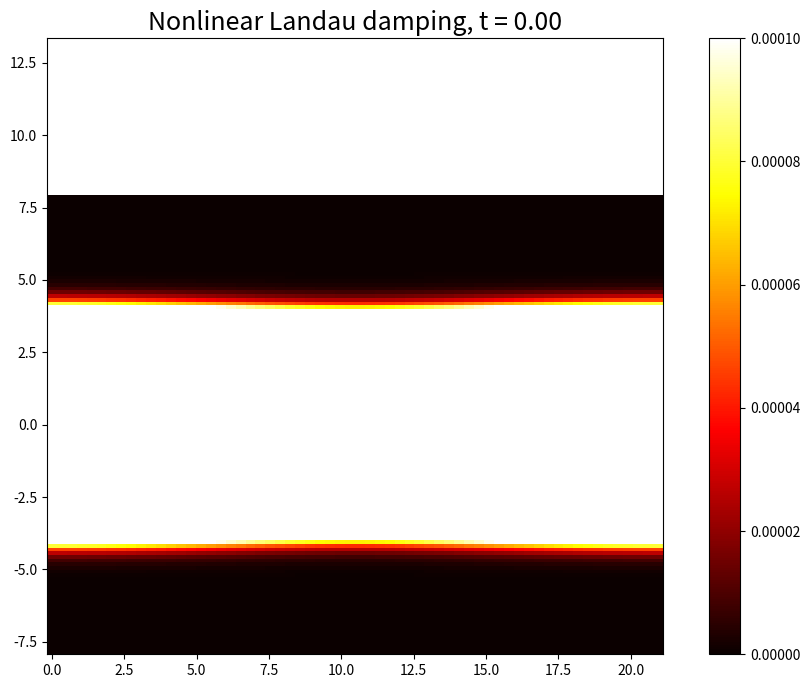

The script that saved this image: (Note: this script raises an exception after producing the figure.)
import numpy as np
import matplotlib.pyplot as plt


def Vlasov_Poisson_Landau_damping():
    # Define problem parameters
    N = 64
    M = 127
    k = 0.3
    alpha = 0.3
    vmax = 8.0
    dt = 0.1
    t_end = 100.0
    L = 2 * np.pi / k

    # Grid definition
    x = np.linspace(0, L, N - 2)
    v = np.linspace(-vmax, vmax, M)
    dx = x[1] - x[0]
    dv = v[1] - v[0]

    # Calculate number of time steps
    N_steps = round(t_end / dt)

    # Add ghost nodes in X
    x = np.concatenate(([-dx], x, [L + dx]))
    X, V = np.meshgrid(x, v)
    X = X.T
    V = V.T

    # Initial conditions - Maxwellian in V and perturbed in X
    f = np.exp(-V ** 2 / 2) / np.sqrt(2 * np.pi) * (1.0 + alpha * np.cos(k * X))

    # Apply periodic values at ghost nodes
    f[-1, :] = f[1, :]
    f[0, :] = f[-2, :]

    # Open maximized figure window
    plt.figure(figsize=(12, 8))

    # Start main calculation procedure
    T = 0
    while T <= N_steps:
        # Plot EDF f(x,v,t) in phase space
        if T % 100 == 0:
            plt.pcolormesh(x[1:-1], v[1:-1], f[1:-1, 1:-1].T, shading='auto', cmap='hot')
            plt.axis('square')
            plt.clim(0, 0.0001)
            plt.colorbar()
            plt.title(f'Nonlinear Landau damping, t = {T * dt:.2f}', fontsize=18)
            plt.draw()
            plt.pause(0.01)

        # X-coordinate shift at half time step
        for J in range(1, M - 1):
            SGN = np.sign(v[J])
            SHIFT = abs(v[J]) * 0.5 * dt / dx
            II = int(SHIFT)
            SHIFT -= II

            # Make circular shift
            f_temp = np.roll(f[:, J], SGN.astype(int) * II)
            I = range(1, N - 1)
            Dxf = np.zeros(N)
            Dxf[1:-1] = SHIFT * (f_temp[1:-1] + SGN * (f_temp[2:] - f_temp[:-2]) * (1.0 - SHIFT) / 4.0)

            # Apply periodic border conditions for Dxf
            Dxf[-1] = Dxf[1]
            Dxf[0] = Dxf[-2]

            # New distribution function after shift
            f[1:-1, J] = f_temp[1:-1] + Dxf[1 - SGN] - Dxf[1:]

        # Apply periodic boundaries in X-coordinate
        f[-1, :] = f[1, :]
        f[0, :] = f[-2, :]

        # Electrical field strength from exact solution of Poisson's equation
        E = np.cumtrapz(np.trapz(f, v, axis=1), x) - x
        E -= np.mean(E)

        # V-coordinate shift at full time step
        for I in range(1, N - 1):
            SGN = np.sign(E[I])
            SHIFT = abs(E[I]) * dt / dv
            JJ = int(SHIFT)
            SHIFT -= JJ

            f_temp = np.zeros(M)
            if SGN > 0:
                f_temp[0:JJ] = 0.0
                f_temp[JJ:M] = f[I, 0:(M - JJ)]
            else:
                f_temp[0] = 0.0
                f_temp[1:(M - JJ)] = f[I, (JJ + 1):M]
                f_temp[(M - JJ):M] = 0.0

            J = range(1, M - 1)
            Dvf = np.zeros(M)
            Dvf[1:-1] = SHIFT * (f_temp[1:-1] + SGN * (f_temp[2:] - f_temp[:-2]) * (1.0 - SHIFT))

        T += 1


Vlasov_Poisson_Landau_damping()